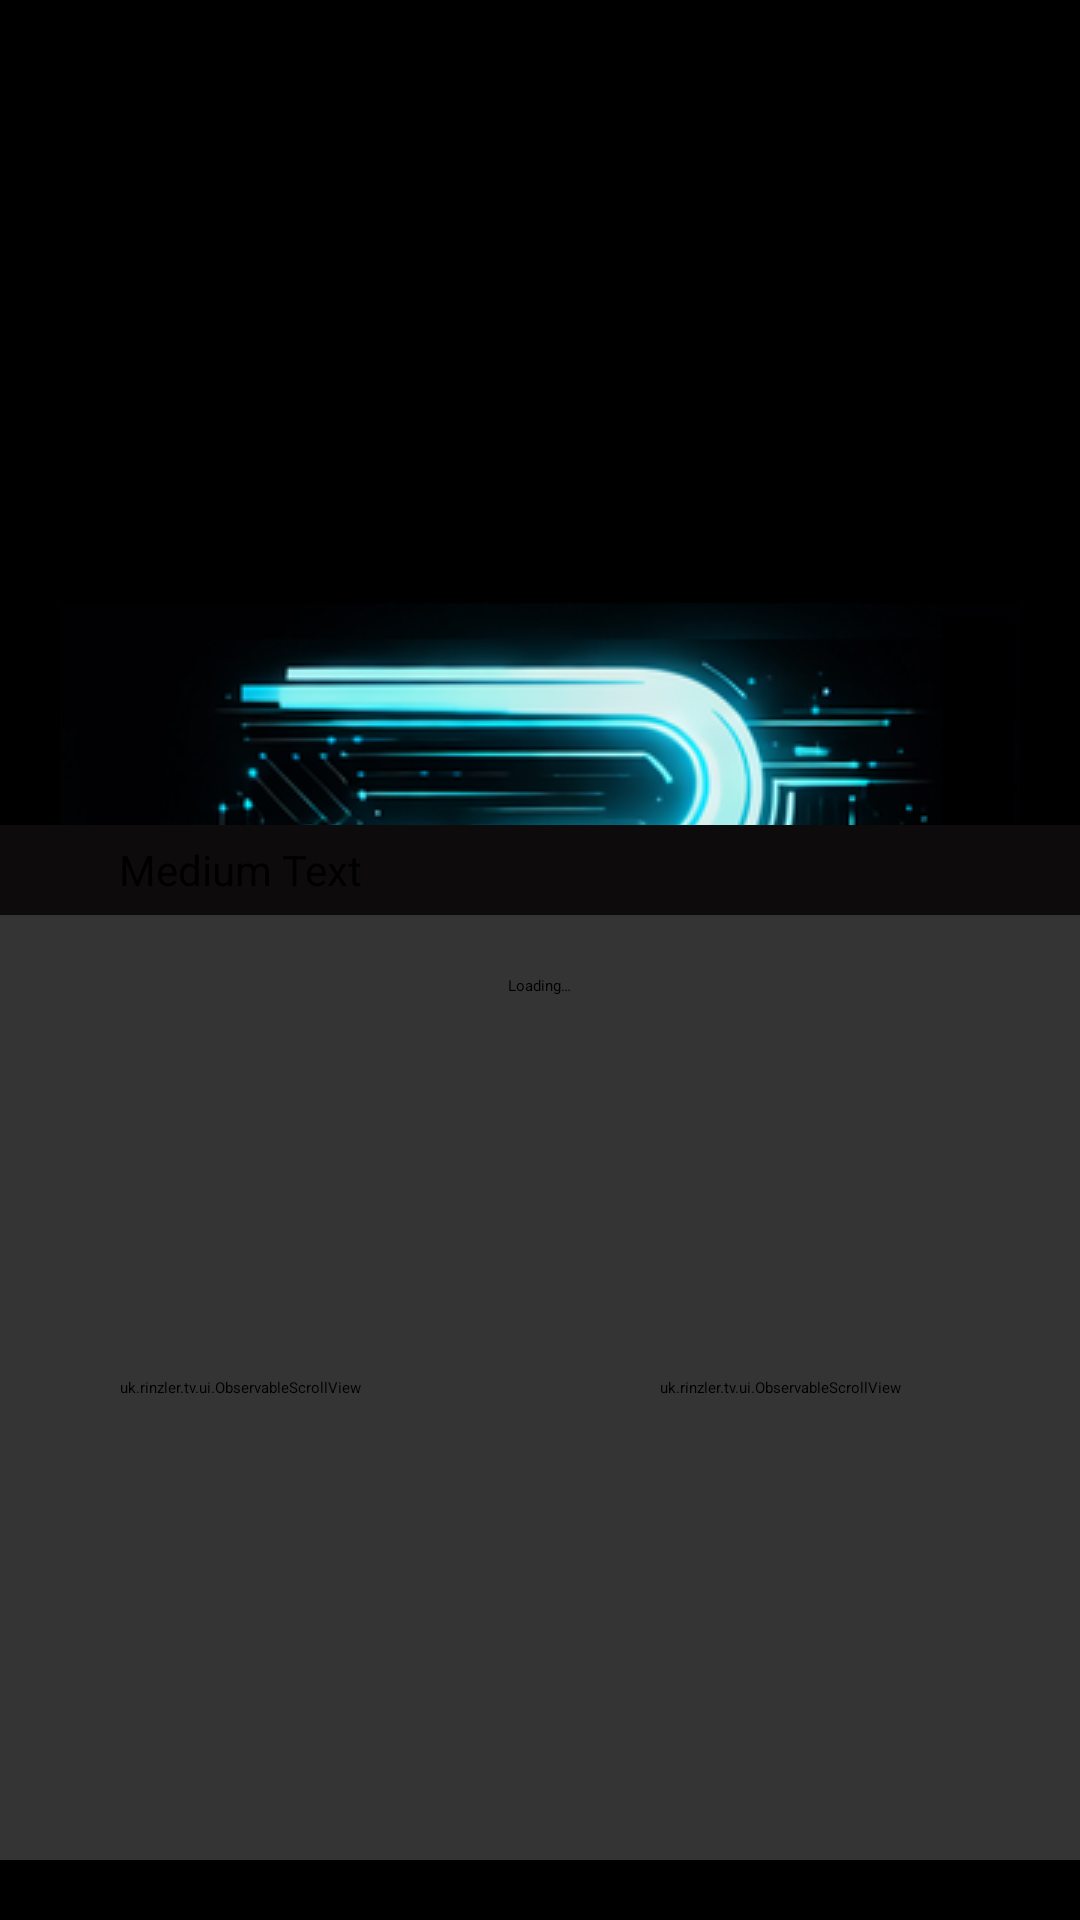

Produce the Android XML layout that renders to this screen, including the resource entries it uses.
<!-- AndroidManifest.xml: application theme Theme.Jellyfin -->
<!-- res/layout/overlay_tv_guide.xml -->
<?xml version="1.0" encoding="utf-8"?>
<RelativeLayout xmlns:android="http://schemas.android.com/apk/res/android"
    android:layout_width="match_parent" android:layout_height="match_parent">

    <ImageView
        android:layout_width="425dp"
        android:layout_height="wrap_content"
        android:id="@+id/imageView15"
        android:layout_alignParentTop="true"
        android:layout_alignParentEnd="true"
        android:layout_above="@+id/timelineHScroller"
        android:scaleType="center"
        android:alpha=".6" />

    <uk.rinzler.tv.ui.ObservableScrollView
        android:layout_width="160sp"
        android:layout_height="match_parent"
        android:id="@+id/channelScroller"
        android:layout_gravity="top|start|center"
        android:background="@color/channel_scroller_bg"
        android:layout_marginTop="305dp"
        android:focusable="false"
        android:focusableInTouchMode="false"
        android:layout_marginBottom="20sp">

        <LinearLayout
            android:orientation="vertical"
            android:layout_width="fill_parent"
            android:layout_height="wrap_content"
            android:focusable="false"
            android:focusableInTouchMode="false"
            android:id="@+id/channels"/>
    </uk.rinzler.tv.ui.ObservableScrollView>

    <uk.rinzler.tv.ui.ObservableScrollView
        android:layout_width="match_parent"
        android:layout_height="match_parent"
        android:id="@+id/programVScroller"
        android:background="@color/program_scroller_bg"
        android:layout_alignTop="@+id/channelScroller"
        android:layout_toEndOf="@+id/channelScroller"
        android:layout_alignBottom="@+id/channelScroller">

        <uk.rinzler.tv.ui.ObservableHorizontalScrollView
            android:layout_width="wrap_content"
            android:layout_height="wrap_content"
            android:id="@+id/programHScroller" >

            <LinearLayout
                android:orientation="vertical"
                android:layout_width="fill_parent"
                android:layout_height="fill_parent"
                android:id="@+id/programRows">

            </LinearLayout>
        </uk.rinzler.tv.ui.ObservableHorizontalScrollView>
    </uk.rinzler.tv.ui.ObservableScrollView>

    <HorizontalScrollView
        android:layout_width="match_parent"
        android:layout_height="30sp"
        android:id="@+id/timelineHScroller"
        android:layout_above="@+id/programVScroller"
        android:layout_toEndOf="@+id/channelScroller"
        android:focusable="false"
        android:background="@color/timeline_bg"
        android:focusableInTouchMode="false">

        <LinearLayout
            android:orientation="horizontal"
            android:layout_width="wrap_content"
            android:layout_height="fill_parent"
            android:id="@+id/timeline"
            android:gravity="center_vertical" />
    </HorizontalScrollView>

    <TextView
        android:layout_width="wrap_content"
        android:layout_height="30sp"
        android:text="Medium Text"
        android:id="@+id/displayDate"
        android:layout_above="@+id/programVScroller"
        android:layout_toStartOf="@+id/timelineHScroller"
        android:background="@color/timeline_bg"
        android:gravity="center"
        android:layout_alignParentStart="true"
        android:textSize="14sp"
        android:enabled="false" />


    <TextView
        android:layout_width="315dp"
        android:layout_height="80sp"
        android:id="@+id/guideTitle"
        android:textSize="25sp"
        android:layout_marginEnd="10dp"
        android:ellipsize="end"
        android:maxLines="1"
        android:layout_alignParentEnd="false"
        android:gravity="center_vertical"
        android:layout_toStartOf="@+id/textClock2"
        android:fontFamily="sans-serif-light" />

    <TextClock
        android:layout_width="wrap_content"
        android:layout_height="wrap_content"
        android:id="@+id/textClock2"
        android:layout_marginEnd="20sp"
        android:layout_alignParentEnd="true"
        android:layout_marginTop="25dp"
        android:format12Hour="h:mm"
        android:format24Hour="k:mm"
        android:gravity="end"
        android:textSize="26sp" />

    <LinearLayout
        android:orientation="horizontal"
        android:layout_width="fill_parent"
        android:layout_height="20sp"
        android:layout_alignParentEnd="false"
        android:layout_below="@+id/guideTitle"
        android:layout_alignStart="@+id/guideTitle"
        android:layout_alignEnd="@+id/textClock2"
        android:id="@+id/guideInfoRow"/>

    <TextView
        android:layout_width="wrap_content"
        android:layout_height="wrap_content"
        android:id="@+id/summary"
        android:textSize="16sp"
        android:layout_below="@+id/guideInfoRow"
        android:layout_above="@+id/timelineHScroller"
        android:layout_marginBottom="10sp"
        android:layout_marginTop="5sp"
        android:ellipsize="end"
        android:maxLines="5"
        android:layout_alignStart="@+id/guideInfoRow"
        android:layout_alignEnd="@+id/guideInfoRow"
        android:fontFamily="sans-serif-light" />

    <TextView
        android:id="@+id/channelsStatus"
        android:layout_width="wrap_content"
        android:layout_height="wrap_content"
        android:layout_alignStart="@id/guideCurrentTitle"
        android:layout_alignParentBottom="true"
        android:layout_marginStart="2sp"
        android:layout_marginBottom="2sp"
        android:textColor="@color/grey_light"
        android:textSize="12sp"
        android:fontFamily="sans-serif-light" />

    <TextView
        android:layout_width="wrap_content"
        android:layout_height="wrap_content"
        android:id="@+id/filterStatus"
        android:layout_alignEnd="@+id/programVScroller"
        android:gravity="end"
        android:layout_alignRight="@+id/programVScroller"
        android:layout_alignParentBottom="true"
        android:layout_marginBottom="2sp"
        android:layout_marginEnd="10sp"
        android:textStyle="bold"
        android:textSize="12sp"
        android:textColor="@color/grey_light"
        android:fontFamily="sans-serif-light" />

    <RelativeLayout
        android:layout_width="fill_parent"
        android:layout_height="fill_parent"
        android:id="@+id/spinner"
        android:background="@color/black_transparent"
        android:layout_alignParentBottom="true"
        android:layout_alignTop="@+id/timelineHScroller">

        <TextView
            android:layout_width="wrap_content"
            android:layout_height="wrap_content"
            android:textAppearance="?android:attr/textAppearanceLarge"
            android:text="@string/lbl_loading_elipses"
            android:id="@+id/textView9"
            android:layout_gravity="center"
            android:layout_centerHorizontal="true"
            android:layout_marginTop="50dp" />

        <ProgressBar
            style="?android:attr/progressBarStyleLarge"
            android:layout_width="wrap_content"
            android:layout_height="wrap_content"
            android:layout_gravity="center"
            android:layout_below="@+id/textView9"
            android:layout_centerHorizontal="true"
            android:layout_marginTop="10sp" />

    </RelativeLayout>

    <TextView
        android:layout_width="wrap_content"
        android:layout_height="40sp"
        android:id="@+id/guideCurrentTitle"
        android:layout_toStartOf="@+id/imageView15"
        android:textSize="20sp"
        android:gravity="center_vertical"
        android:background="@color/black_transparent"
        android:textStyle="bold"
        android:layout_alignParentStart="true"
        android:fontFamily="sans-serif-light" />

</RelativeLayout>
<!-- resources referenced by this layout -->
<resources>
  <color name="black_transparent">#97000000</color>
  <color name="channel_scroller_bg">#201b1c</color>
  <color name="grey_light">#4b4b4b</color>
  <color name="program_scroller_bg">#0b0e14</color>
  <color name="timeline_bg">#201b1c</color>
  <string name="lbl_loading_elipses">Loading…</string>
  <color name="grey">#303030</color>
  <color name="jellyfin_blue">#00a4dc</color>
  <!-- drawable tron_splash_bg (drawable) -->
  <?xml version="1.0" encoding="utf-8"?>
  <layer-list xmlns:android="http://schemas.android.com/apk/res/android">
      <item android:drawable="@android:color/black" />
      <item>
          <bitmap
              android:gravity="center"
              android:src="@drawable/rinzler_ring_logo" />
      </item>
  </layer-list>
  <color name="not_quite_black">#101010</color>
  <color name="button_default_normal_background">#26FFFFFF</color>
  <color name="button_default_highlight_background">#00a4dc</color>
  <color name="input_default_stroke">#B3747474</color>
  <color name="input_default_highlight_background">#26FFFFFF</color>
  <color name="popup_menu_background">#202124</color>
  <color name="white">#FFFFFF</color>
  <color name="grey_transparent">#CC4b4b4b</color>
  <color name="jellyfin_purple">#aa5cc3</color>
  <color name="black">#000000</color>
  <color name="indigo_dye">#033860</color>
  <color name="midnight_blue">#031A6B</color>
  <color name="spanish_blue">#1E76BA</color>
  <style name="Theme.Jellyfin.Dialog" parent="Theme.AppCompat.Dialog">
          <item name="android:windowBackground">@drawable/tron_splash_bg</item>
          <item name="android:windowAnimationStyle">@null</item>
      </style>
</resources>
